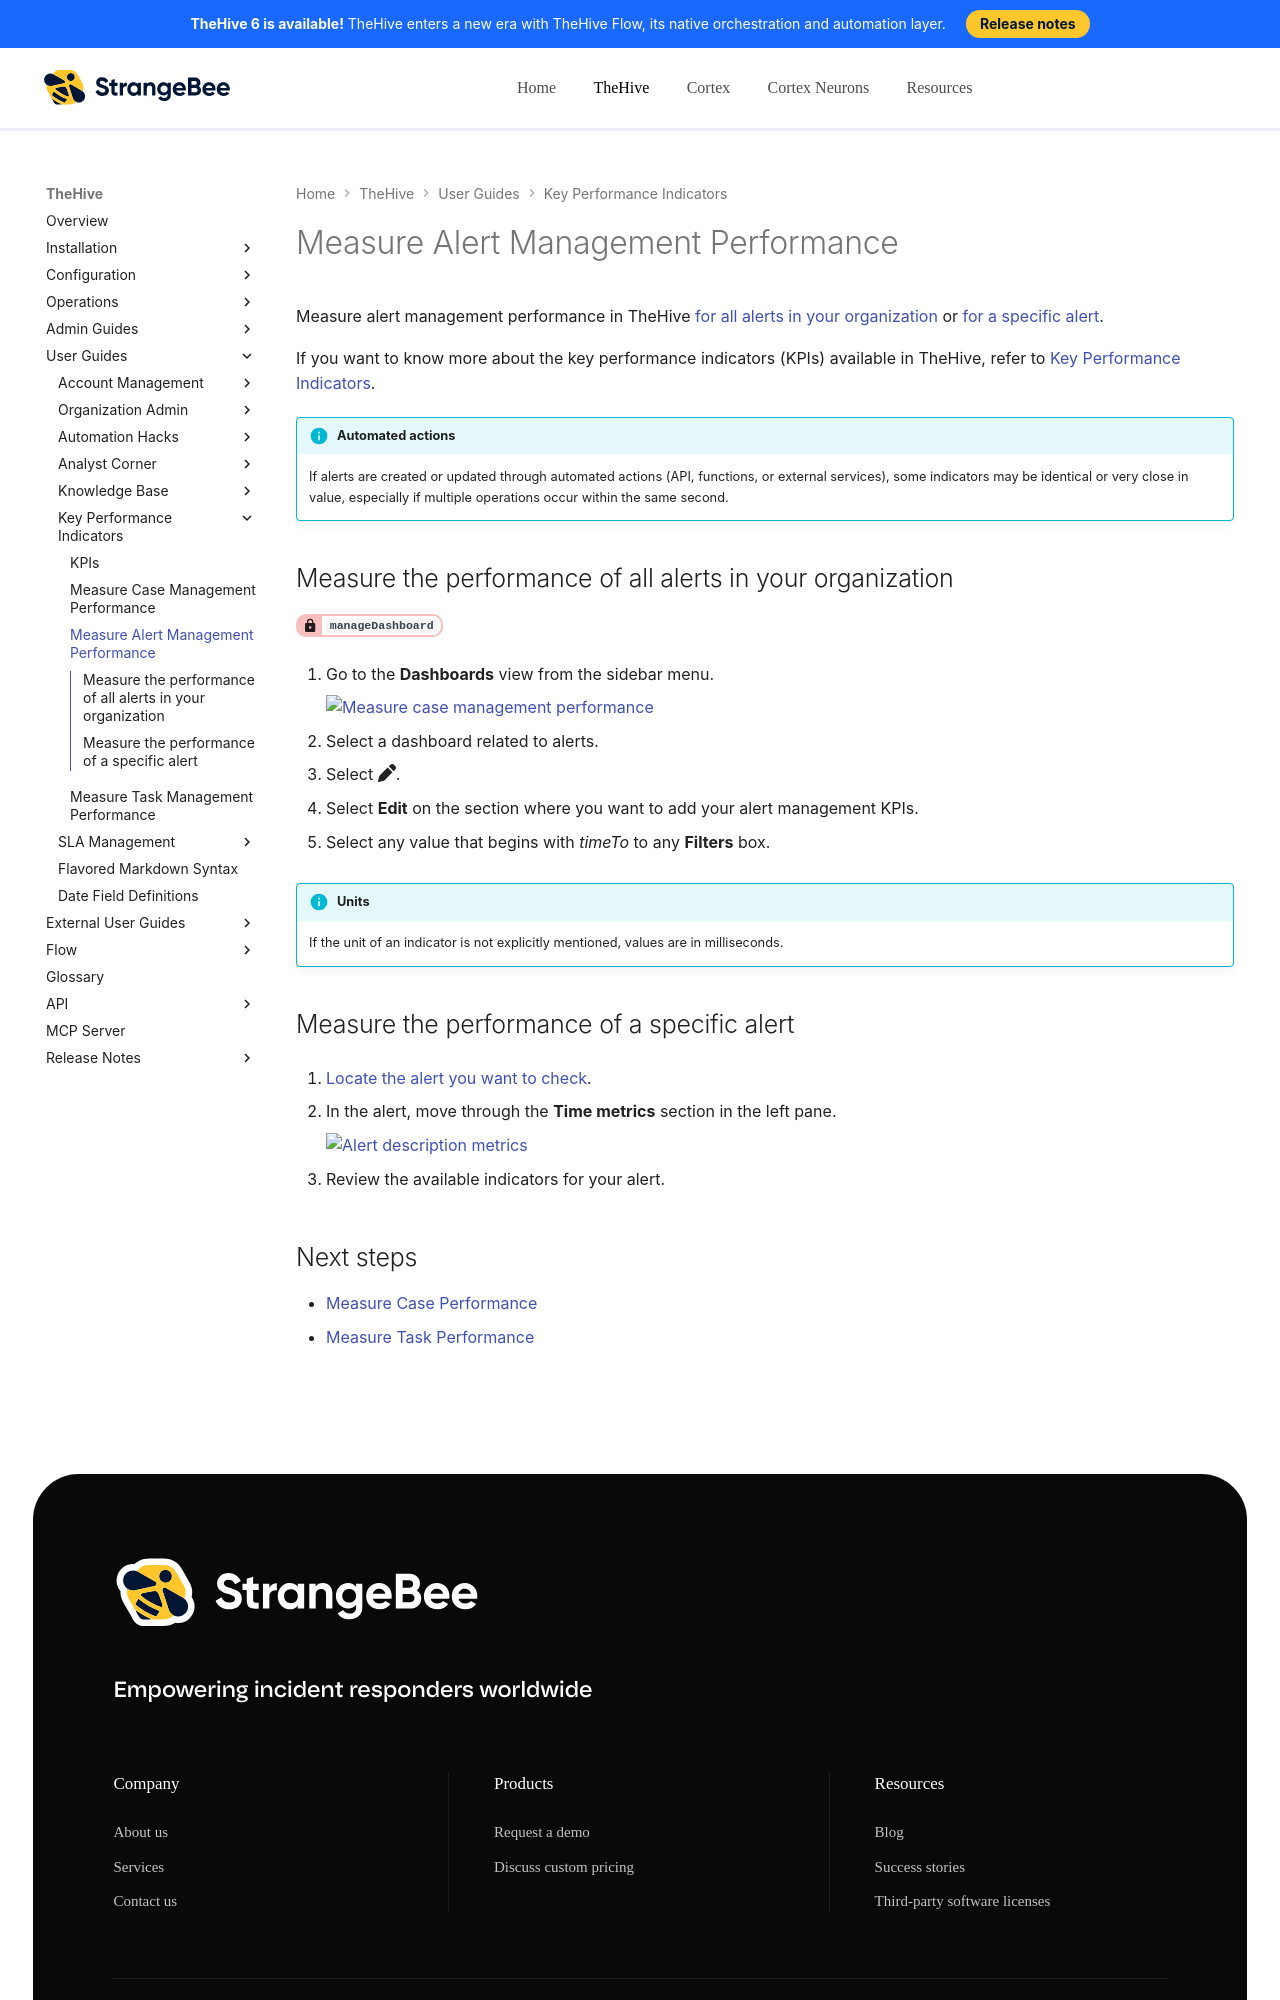

repository: StrangeBeeCorp/docs · page: thehive/user-guides/key-performance-indicators/measure-alert-management-performance/index.html · generator: mkdocs

# Measure Alert Management Performance

Measure alert management performance in TheHive [for all alerts in your organization](#measure-the-performance-of-all-alerts-in-your-organization) or [for a specific alert](#measure-the-performance-of-a-specific-alert).

If you want to know more about the key performance indicators (KPIs) available in TheHive, refer to [Key Performance Indicators](key-performance-indicators.md).

!!! info "Automated actions"
    If alerts are created or updated through automated actions (API, functions, or external services), some indicators may be identical or very close in value, especially if multiple operations occur within the same second.

## Measure the performance of all alerts in your organization

<!-- md:permission `manageDashboard` -->

1. Go to the **Dashboards** view from the sidebar menu.

    ![Measure case management performance](../../images/user-guides/kpis/measure-case-management-performance.png)

2. Select a dashboard related to alerts.

3. Select :fontawesome-solid-pen:.

4. Select **Edit** on the section where you want to add your alert management KPIs.

5. Select any value that begins with *timeTo* to any **Filters** box.

{% include-markdown "includes/units-time-to.md" %}
